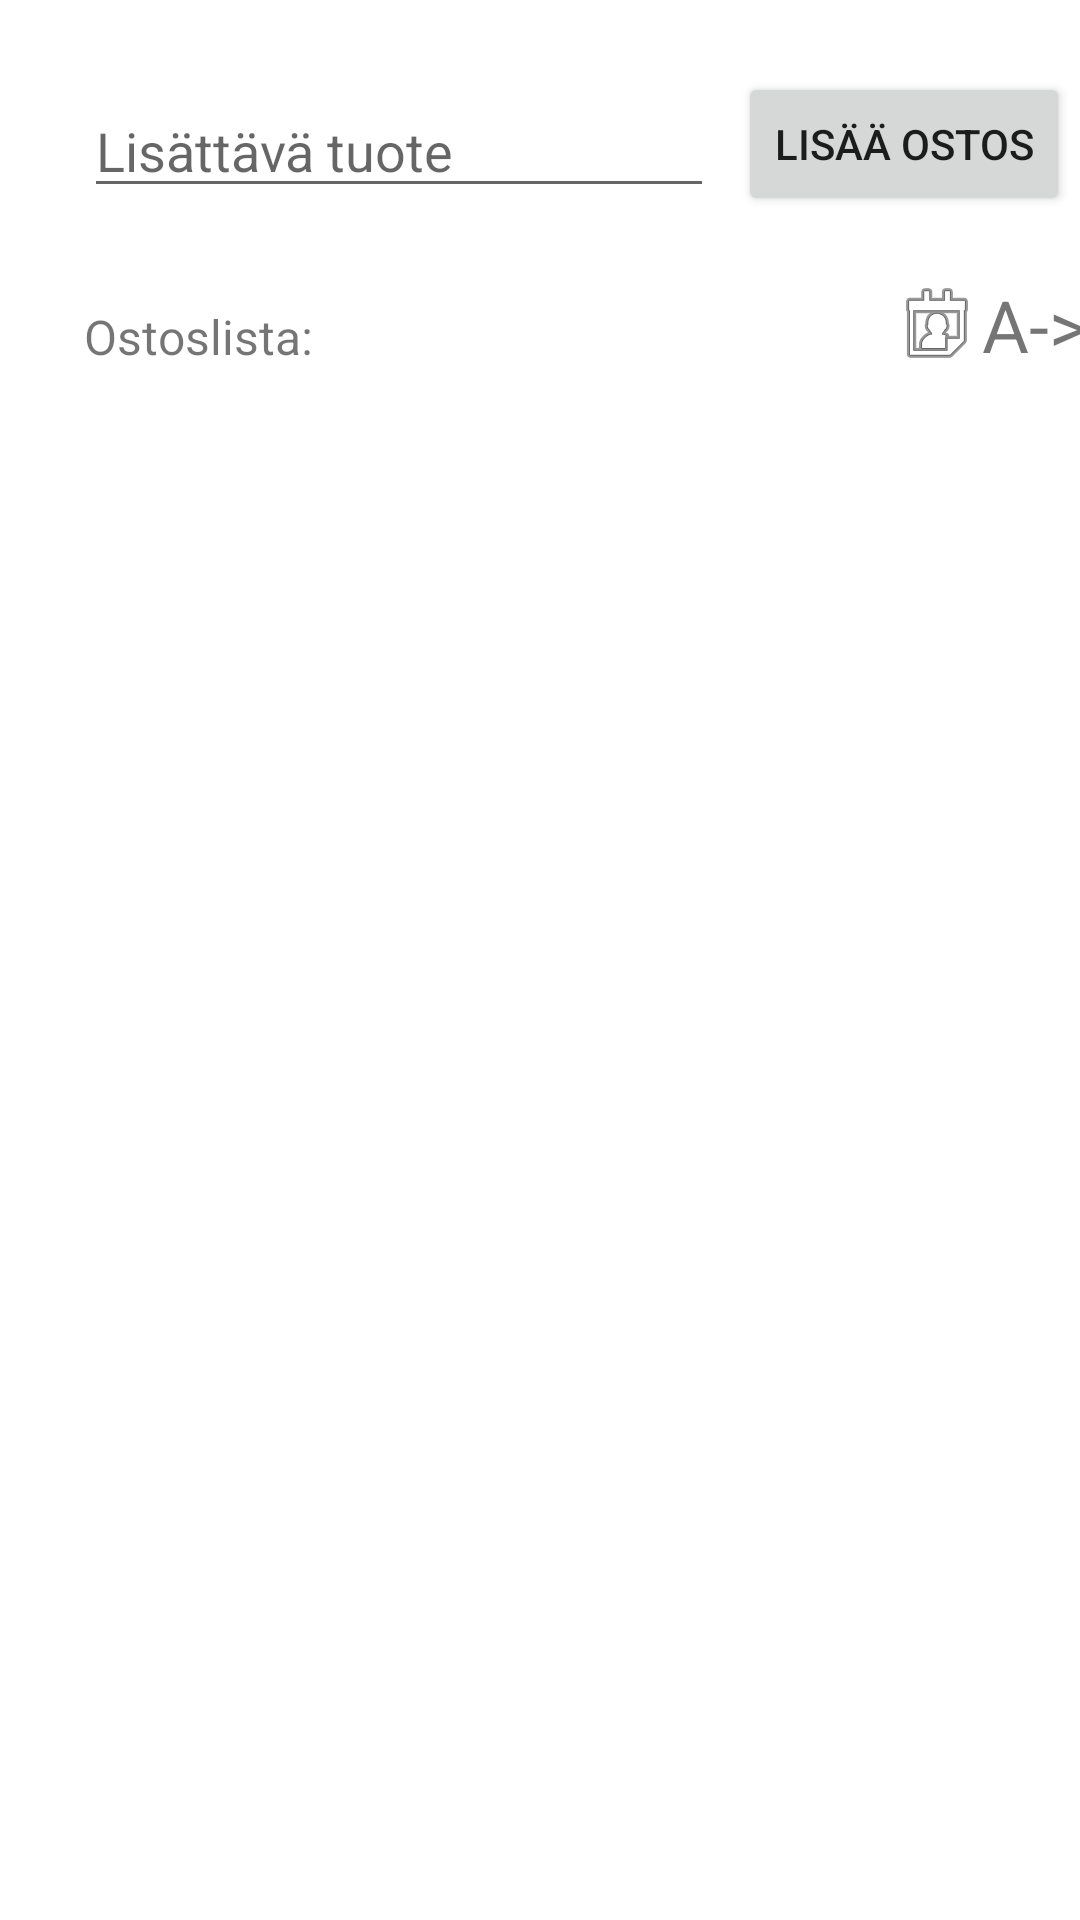

Layout XML and referenced resources for this Android screen:
<!-- AndroidManifest.xml: application theme Theme.Vk11 -->
<!-- res/layout/activity_main.xml -->
<?xml version="1.0" encoding="utf-8"?>
<androidx.constraintlayout.widget.ConstraintLayout xmlns:android="http://schemas.android.com/apk/res/android"
    xmlns:app="http://schemas.android.com/apk/res-auto"
    xmlns:tools="http://schemas.android.com/tools"
    android:layout_width="match_parent"
    android:layout_height="match_parent"
    tools:context=".MainActivity">

    <Button
        android:id="@+id/btnAdd"
        android:layout_width="wrap_content"
        android:layout_height="wrap_content"
        android:layout_marginStart="8dp"
        android:layout_marginTop="24dp"
        android:onClick="addProduct"
        android:text="Lisää Ostos"
        app:layout_constraintStart_toEndOf="@+id/editTextAddProduct"
        app:layout_constraintTop_toTopOf="parent" />

    <TextView
        android:id="@+id/txtProductList"
        android:layout_width="wrap_content"
        android:layout_height="wrap_content"
        android:layout_marginStart="28dp"
        android:layout_marginTop="32dp"
        android:text="Ostoslista:"
        android:textSize="16sp"
        app:layout_constraintStart_toStartOf="parent"
        app:layout_constraintTop_toBottomOf="@+id/editTextAddProduct" />

    <androidx.recyclerview.widget.RecyclerView
        android:id="@+id/rvProducts"
        android:layout_width="350dp"
        android:layout_height="0dp"
        app:layout_constraintEnd_toEndOf="parent"
        app:layout_constraintHorizontal_bias="0.491"
        app:layout_constraintStart_toStartOf="parent"
        app:layout_constraintTop_toBottomOf="@+id/txtProductList" />

    <EditText
        android:id="@+id/editTextAddProduct"
        android:layout_width="wrap_content"
        android:layout_height="wrap_content"
        android:layout_marginStart="28dp"
        android:layout_marginTop="28dp"
        android:ems="10"
        android:hint="Lisättävä tuote"
        android:inputType="textPersonName"
        app:layout_constraintStart_toStartOf="parent"
        app:layout_constraintTop_toTopOf="parent" />

    <ImageView
        android:id="@+id/imageSortByTime"
        android:layout_width="wrap_content"
        android:layout_height="wrap_content"
        android:layout_marginStart="192dp"
        android:layout_marginTop="20dp"
        android:onClick="sortByTime"
        app:layout_constraintStart_toEndOf="@+id/txtProductList"
        app:layout_constraintTop_toBottomOf="@+id/btnAdd"
        app:srcCompat="@android:drawable/ic_menu_my_calendar" />

    <TextView
        android:id="@+id/txtSortByName"
        android:layout_width="wrap_content"
        android:layout_height="wrap_content"
        android:layout_marginTop="20dp"
        android:onClick="sortByName"
        android:text="A->Z"
        android:textSize="24sp"
        app:layout_constraintEnd_toEndOf="parent"
        app:layout_constraintHorizontal_bias="0.058"
        app:layout_constraintStart_toEndOf="@+id/imageSortByTime"
        app:layout_constraintTop_toBottomOf="@+id/btnAdd" />
</androidx.constraintlayout.widget.ConstraintLayout>
<!-- resources referenced by this layout -->
<resources>
  <style name="Theme.Vk11" parent="Theme.MaterialComponents.DayNight.DarkActionBar">
          
          <item name="colorPrimary">@color/purple_500</item>
          <item name="colorPrimaryVariant">@color/purple_700</item>
          <item name="colorOnPrimary">@color/white</item>
          
          <item name="colorSecondary">@color/teal_200</item>
          <item name="colorSecondaryVariant">@color/teal_700</item>
          <item name="colorOnSecondary">@color/black</item>
          
          <item name="android:statusBarColor">?attr/colorPrimaryVariant</item>
          
      </style>
  <!-- not gathered from this repository: default colours our renderer supplied (Android Studio template values) -->
  <color name="purple_500">#FF6200EE</color>
  <color name="purple_700">#FF3700B3</color>
  <color name="teal_200">#FF03DAC5</color>
  <color name="teal_700">#FF018786</color>
  <color name="black">#FF000000</color>
  <color name="white">#FFFFFFFF</color>
</resources>
